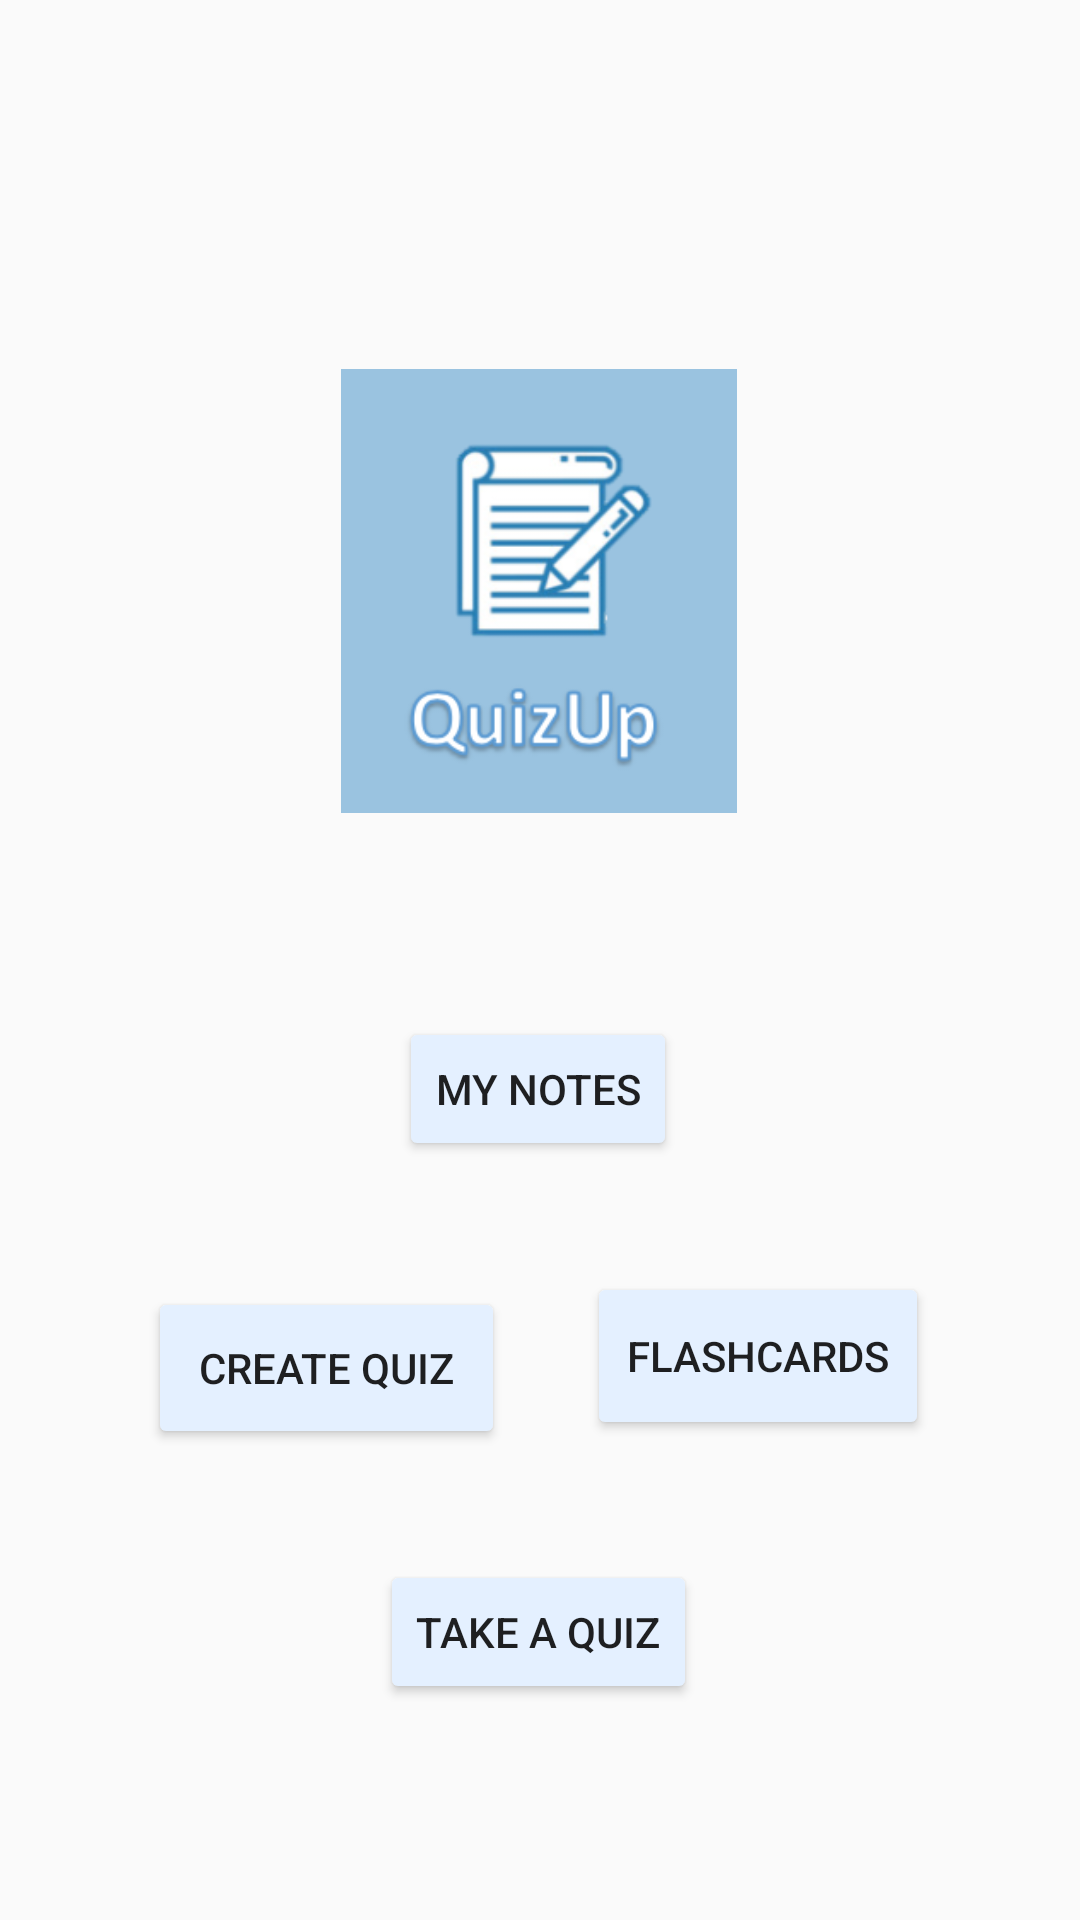

Produce the Android XML layout that renders to this screen, including the resource entries it uses.
<!-- AndroidManifest.xml: application theme AppTheme -->
<!-- res/layout/activity_main.xml -->
<?xml version="1.0" encoding="utf-8"?>
<androidx.constraintlayout.widget.ConstraintLayout
    xmlns:android="http://schemas.android.com/apk/res/android"
    xmlns:app="http://schemas.android.com/apk/res-auto"
    xmlns:tools="http://schemas.android.com/tools"
    android:layout_width="match_parent"
    android:layout_height="match_parent"
    tools:context=".MainActivity">


    <Button
        android:id="@+id/notes_button"
        android:layout_width="wrap_content"
        android:layout_height="wrap_content"
        android:layout_marginTop="68dp"
        android:backgroundTint="#E4F0FF"
        android:text="@string/take_notes_button"
        app:layout_constraintEnd_toStartOf="@+id/flashcard_button"
        app:layout_constraintHorizontal_bias="0.539"
        app:layout_constraintStart_toEndOf="@+id/quiz_button"
        app:layout_constraintTop_toBottomOf="@+id/logo" />

    <Button
        android:id="@+id/quiz_button"
        android:layout_width="119dp"
        android:layout_height="54dp"
        android:layout_marginStart="42dp"
        android:layout_marginTop="158dp"
        android:layout_marginEnd="10dp"
        android:layout_marginBottom="254dp"
        android:backgroundTint="#E4F0FF"
        android:text="@string/create_quiz"
        app:layout_constraintBottom_toBottomOf="parent"
        app:layout_constraintEnd_toStartOf="@+id/flashcard_button"
        app:layout_constraintStart_toStartOf="parent"
        app:layout_constraintTop_toBottomOf="@+id/logo"
        app:layout_constraintVertical_bias="0.0"/>

    <Button
        android:id="@+id/flashcard_button"
        android:layout_width="114dp"
        android:layout_height="56dp"
        android:layout_marginStart="10dp"
        android:layout_marginTop="153dp"
        android:layout_marginEnd="43dp"
        android:layout_marginBottom="254dp"
        android:backgroundTint="#E4F0FF"
        android:text="@string/flashcard"
        app:layout_constraintBottom_toBottomOf="parent"
        app:layout_constraintEnd_toEndOf="parent"
        app:layout_constraintStart_toEndOf="@+id/quiz_button"
        app:layout_constraintTop_toBottomOf="@+id/logo"
        app:layout_constraintVertical_bias="0.0" />

    <Button
        android:id="@+id/take_quiz_button"
        android:layout_width="wrap_content"
        android:layout_height="wrap_content"
        android:layout_marginTop="133dp"
        android:layout_marginBottom="161dp"
        android:backgroundTint="#E4F0FF"
        android:text="@string/take_a_quiz"
        app:layout_constraintBottom_toBottomOf="parent"
        app:layout_constraintEnd_toStartOf="@+id/flashcard_button"
        app:layout_constraintHorizontal_bias="0.532"
        app:layout_constraintStart_toEndOf="@+id/quiz_button"
        app:layout_constraintTop_toBottomOf="@+id/notes_button"
        app:layout_constraintVertical_bias="0.0" />

    <ImageView
        android:id="@+id/logo"
        android:layout_width="132dp"
        android:layout_height="148dp"
        android:layout_marginStart="139dp"
        android:layout_marginTop="123dp"
        android:layout_marginEnd="140dp"
        android:layout_marginBottom="70dp"
        app:layout_constraintBottom_toTopOf="@+id/notes_button"
        app:layout_constraintEnd_toEndOf="parent"
        app:layout_constraintStart_toStartOf="parent"
        app:layout_constraintTop_toTopOf="parent"
        app:srcCompat="@drawable/logo"
        android:contentDescription="@string/todo" />

</androidx.constraintlayout.widget.ConstraintLayout>
<!-- resources referenced by this layout -->
<resources>
  <!-- drawable logo: png bitmap (drawable-v24, 30030 bytes) -->
  <string name="create_quiz">Create Quiz</string>
  <string name="flashcard">Flashcards</string>
  <string name="take_a_quiz">Take a Quiz</string>
  <string name="take_notes_button">My Notes</string>
  <string name="todo">TODO</string>
  <style name="AppTheme" parent="Theme.AppCompat.Light.NoActionBar">
          
          <item name="colorPrimary">@color/colorPrimary</item>
          <item name="colorPrimaryDark">@color/colorPrimaryDark</item>
          <item name="colorAccent">@color/colorAccent</item>
      </style>
  <!-- not gathered from this repository: default colours our renderer supplied (Android Studio template values) -->
  <color name="colorPrimary">#FF6200EE</color>
  <color name="colorPrimaryDark">#FF3700B3</color>
  <color name="colorAccent">#FF03DAC5</color>
</resources>
